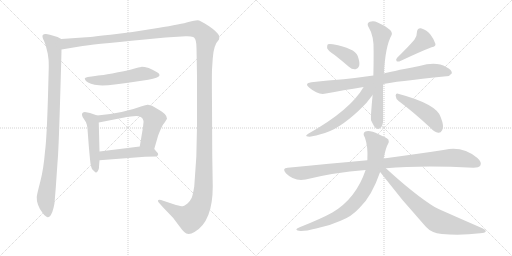
t = 0.00 s
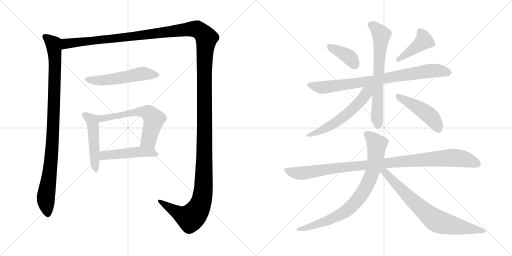
t = 2.50 s
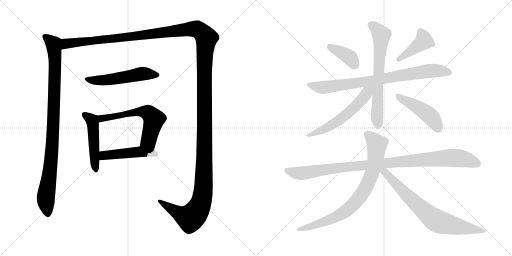
t = 5.01 s
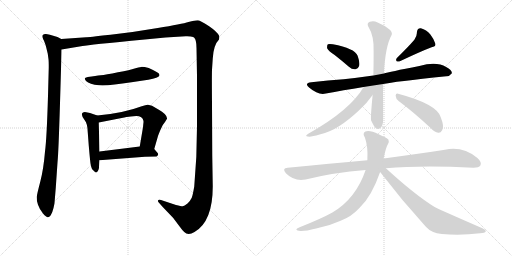
t = 7.51 s
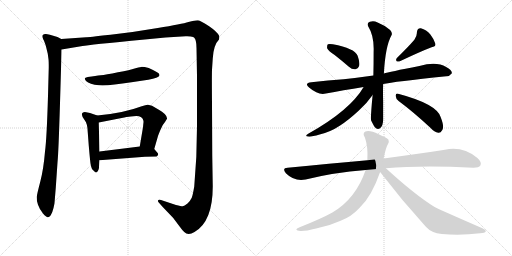
t = 10.01 s
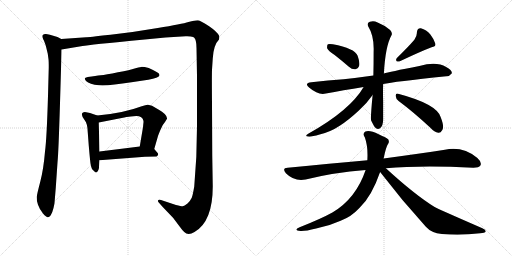
t = 12.52 s

The animated SVG that drew these frames (rendered in a browser with its animation timeline set to each time). Animation: 15 CSS @keyframes rules; one cycle of 12.52 s.

<svg version="1.1" viewBox="0 0 2048 1024" xmlns="http://www.w3.org/2000/svg">
  <g stroke="lightgray" stroke-dasharray="1,1" stroke-width="1" transform="scale(4, 4)">
    <line x1="0" y1="0" x2="256" y2="256"></line>
    <line x1="256" y1="0" x2="0" y2="256"></line>
    <line x1="128" y1="0" x2="128" y2="256"></line>
    <line x1="0" y1="128" x2="256" y2="128"></line>
    <line x1="256" y1="0" x2="512" y2="256"></line>
    <line x1="512" y1="0" x2="256" y2="256"></line>
    <line x1="384" y1="0" x2="384" y2="256"></line>
    <line x1="256" y1="128" x2="512" y2="128"></line>
  </g>
<g transform="scale(1, -1) translate(0, -850)">
   <style type="text/css">
    @keyframes keyframes0 {
      from {
       stroke: black;
       stroke-dashoffset: 987;
       stroke-width: 128;
       }
       76% {
       animation-timing-function: step-end;
       stroke: black;
       stroke-dashoffset: 0;
       stroke-width: 128;
       }
       to {
       stroke: black;
       stroke-width: 1024;
       }
       }
       #make-me-a-hanzi-animation-0 {
         animation: keyframes0 1.053223s both;
         animation-delay: 0.000000s;
         animation-timing-function: linear;
       }
    @keyframes keyframes1 {
      from {
       stroke: black;
       stroke-dashoffset: 1730;
       stroke-width: 128;
       }
       85% {
       animation-timing-function: step-end;
       stroke: black;
       stroke-dashoffset: 0;
       stroke-width: 128;
       }
       to {
       stroke: black;
       stroke-width: 1024;
       }
       }
       #make-me-a-hanzi-animation-1 {
         animation: keyframes1 1.657878s both;
         animation-delay: 1.053223s;
         animation-timing-function: linear;
       }
    @keyframes keyframes2 {
      from {
       stroke: black;
       stroke-dashoffset: 542;
       stroke-width: 128;
       }
       64% {
       animation-timing-function: step-end;
       stroke: black;
       stroke-dashoffset: 0;
       stroke-width: 128;
       }
       to {
       stroke: black;
       stroke-width: 1024;
       }
       }
       #make-me-a-hanzi-animation-2 {
         animation: keyframes2 0.691081s both;
         animation-delay: 2.711101s;
         animation-timing-function: linear;
       }
    @keyframes keyframes3 {
      from {
       stroke: black;
       stroke-dashoffset: 493;
       stroke-width: 128;
       }
       62% {
       animation-timing-function: step-end;
       stroke: black;
       stroke-dashoffset: 0;
       stroke-width: 128;
       }
       to {
       stroke: black;
       stroke-width: 1024;
       }
       }
       #make-me-a-hanzi-animation-3 {
         animation: keyframes3 0.651204s both;
         animation-delay: 3.402182s;
         animation-timing-function: linear;
       }
    @keyframes keyframes4 {
      from {
       stroke: black;
       stroke-dashoffset: 608;
       stroke-width: 128;
       }
       66% {
       animation-timing-function: step-end;
       stroke: black;
       stroke-dashoffset: 0;
       stroke-width: 128;
       }
       to {
       stroke: black;
       stroke-width: 1024;
       }
       }
       #make-me-a-hanzi-animation-4 {
         animation: keyframes4 0.744792s both;
         animation-delay: 4.053386s;
         animation-timing-function: linear;
       }
    @keyframes keyframes5 {
      from {
       stroke: black;
       stroke-dashoffset: 481;
       stroke-width: 128;
       }
       61% {
       animation-timing-function: step-end;
       stroke: black;
       stroke-dashoffset: 0;
       stroke-width: 128;
       }
       to {
       stroke: black;
       stroke-width: 1024;
       }
       }
       #make-me-a-hanzi-animation-5 {
         animation: keyframes5 0.641439s both;
         animation-delay: 4.798178s;
         animation-timing-function: linear;
       }
    @keyframes keyframes6 {
      from {
       stroke: black;
       stroke-dashoffset: 388;
       stroke-width: 128;
       }
       56% {
       animation-timing-function: step-end;
       stroke: black;
       stroke-dashoffset: 0;
       stroke-width: 128;
       }
       to {
       stroke: black;
       stroke-width: 1024;
       }
       }
       #make-me-a-hanzi-animation-6 {
         animation: keyframes6 0.565755s both;
         animation-delay: 5.439617s;
         animation-timing-function: linear;
       }
    @keyframes keyframes7 {
      from {
       stroke: black;
       stroke-dashoffset: 422;
       stroke-width: 128;
       }
       58% {
       animation-timing-function: step-end;
       stroke: black;
       stroke-dashoffset: 0;
       stroke-width: 128;
       }
       to {
       stroke: black;
       stroke-width: 1024;
       }
       }
       #make-me-a-hanzi-animation-7 {
         animation: keyframes7 0.593424s both;
         animation-delay: 6.005372s;
         animation-timing-function: linear;
       }
    @keyframes keyframes8 {
      from {
       stroke: black;
       stroke-dashoffset: 820;
       stroke-width: 128;
       }
       73% {
       animation-timing-function: step-end;
       stroke: black;
       stroke-dashoffset: 0;
       stroke-width: 128;
       }
       to {
       stroke: black;
       stroke-width: 1024;
       }
       }
       #make-me-a-hanzi-animation-8 {
         animation: keyframes8 0.917318s both;
         animation-delay: 6.598796s;
         animation-timing-function: linear;
       }
    @keyframes keyframes9 {
      from {
       stroke: black;
       stroke-dashoffset: 677;
       stroke-width: 128;
       }
       69% {
       animation-timing-function: step-end;
       stroke: black;
       stroke-dashoffset: 0;
       stroke-width: 128;
       }
       to {
       stroke: black;
       stroke-width: 1024;
       }
       }
       #make-me-a-hanzi-animation-9 {
         animation: keyframes9 0.800944s both;
         animation-delay: 7.516114s;
         animation-timing-function: linear;
       }
    @keyframes keyframes10 {
      from {
       stroke: black;
       stroke-dashoffset: 577;
       stroke-width: 128;
       }
       65% {
       animation-timing-function: step-end;
       stroke: black;
       stroke-dashoffset: 0;
       stroke-width: 128;
       }
       to {
       stroke: black;
       stroke-width: 1024;
       }
       }
       #make-me-a-hanzi-animation-10 {
         animation: keyframes10 0.719564s both;
         animation-delay: 8.317058s;
         animation-timing-function: linear;
       }
    @keyframes keyframes11 {
      from {
       stroke: black;
       stroke-dashoffset: 467;
       stroke-width: 128;
       }
       60% {
       animation-timing-function: step-end;
       stroke: black;
       stroke-dashoffset: 0;
       stroke-width: 128;
       }
       to {
       stroke: black;
       stroke-width: 1024;
       }
       }
       #make-me-a-hanzi-animation-11 {
         animation: keyframes11 0.630046s both;
         animation-delay: 9.036622s;
         animation-timing-function: linear;
       }
    @keyframes keyframes12 {
      from {
       stroke: black;
       stroke-dashoffset: 1026;
       stroke-width: 128;
       }
       77% {
       animation-timing-function: step-end;
       stroke: black;
       stroke-dashoffset: 0;
       stroke-width: 128;
       }
       to {
       stroke: black;
       stroke-width: 1024;
       }
       }
       #make-me-a-hanzi-animation-12 {
         animation: keyframes12 1.084961s both;
         animation-delay: 9.666668s;
         animation-timing-function: linear;
       }
    @keyframes keyframes13 {
      from {
       stroke: black;
       stroke-dashoffset: 805;
       stroke-width: 128;
       }
       72% {
       animation-timing-function: step-end;
       stroke: black;
       stroke-dashoffset: 0;
       stroke-width: 128;
       }
       to {
       stroke: black;
       stroke-width: 1024;
       }
       }
       #make-me-a-hanzi-animation-13 {
         animation: keyframes13 0.905111s both;
         animation-delay: 10.751629s;
         animation-timing-function: linear;
       }
    @keyframes keyframes14 {
      from {
       stroke: black;
       stroke-dashoffset: 747;
       stroke-width: 128;
       }
       71% {
       animation-timing-function: step-end;
       stroke: black;
       stroke-dashoffset: 0;
       stroke-width: 128;
       }
       to {
       stroke: black;
       stroke-width: 1024;
       }
       }
       #make-me-a-hanzi-animation-14 {
         animation: keyframes14 0.857910s both;
         animation-delay: 11.656740s;
         animation-timing-function: linear;
       }
</style>
<path d="M 245.0 694.0 L 230.0 702.0 Q 187.0 716.0 182.0 714.0 Q 175.0 714.0 171.0 710.0 Q 167.0 703.0 176.0 687.0 L 183.0 668.0 L 191.0 635.0 L 194.0 613.0 Q 195.0 605.0 195.0 580.0 L 192.0 467.0 Q 187.0 295.0 180.0 244.0 Q 174.0 172.0 161.0 123.0 Q 148.0 74.0 147.0 62.0 Q 146.0 49.0 152.0 31.0 Q 158.0 13.0 172.0 -4.0 Q 186.0 -20.0 192.0 -19.0 Q 197.0 -18.0 203.0 -11.0 Q 210.0 1.0 214.0 18.0 Q 218.0 36.0 218.0 38.0 L 223.0 98.0 L 230.0 200.0 Q 234.0 238.0 240.0 437.0 Q 246.0 635.0 246.0 652.0 C 247.0 682.0 247.0 693.0 245.0 694.0 Z" fill="lightgray"></path> 
<path d="M 246.0 652.0 L 330.0 666.0 Q 353.0 671.0 579.0 692.0 L 662.0 700.0 L 743.0 705.0 Q 751.0 706.0 763.0 704.0 Q 775.0 702.0 777.0 699.0 Q 786.0 690.0 786.0 658.0 L 788.0 546.0 L 788.0 344.0 Q 788.0 223.0 777.0 104.0 Q 771.0 69.0 767.0 59.0 Q 762.0 48.0 750.0 36.0 Q 737.0 26.0 731.0 25.0 Q 724.0 25.0 704.0 30.0 L 644.0 50.0 Q 633.0 52.0 632.0 48.0 Q 631.0 44.0 635.0 40.0 L 650.0 23.0 L 693.0 -22.0 L 720.0 -58.0 Q 729.0 -71.0 737.0 -78.0 Q 752.0 -93.0 778.0 -78.0 Q 851.0 -36.0 851.0 104.0 L 849.0 228.0 L 848.0 438.0 Q 847.0 540.0 848.0 571.0 L 851.0 616.0 Q 854.0 670.0 876.0 692.0 Q 878.0 704.0 877.0 706.0 Q 869.0 723.0 835.0 746.0 Q 800.0 769.0 790.0 769.0 Q 780.0 769.0 754.0 762.0 Q 728.0 754.0 631.0 738.0 Q 533.0 721.0 442.0 711.0 Q 350.0 701.0 345.0 701.0 L 245.0 694.0 C 215.0 692.0 216.0 647.0 246.0 652.0 Z" fill="lightgray"></path> 
<path d="M 593.0 531.0 Q 635.0 540.0 637.0 547.0 Q 639.0 548.0 637.0 553.0 Q 637.0 559.0 595.0 578.0 Q 575.0 583.0 565.0 582.5 Q 555.0 582.0 538.5 576.5 Q 522.0 571.0 472.0 561.0 Q 422.0 551.0 403.0 549.0 Q 384.0 547.0 351.0 542.0 Q 339.0 539.0 339.0 536.5 Q 339.0 534.0 344.0 526.0 Q 358.0 512.0 396.0 509.0 Q 434.0 506.0 526.0 521.0 L 593.0 531.0 Z" fill="lightgray"></path> 
<path d="M 389.0 388.0 L 360.0 398.0 L 345.0 401.0 Q 337.0 403.0 332.0 400.0 Q 326.0 396.0 328.0 390.0 Q 328.0 382.0 339.0 369.0 Q 350.0 356.0 351.0 321.0 L 355.0 268.0 Q 361.0 198.0 363.0 191.0 Q 364.0 184.0 368.0 174.0 Q 371.0 171.0 376.0 166.0 Q 381.0 160.0 385.0 160.0 Q 388.0 160.0 392.0 167.0 Q 396.0 174.0 396.0 180.0 Q 396.0 185.0 398.0 209.0 L 398.0 244.0 L 395.0 360.0 C 394.0 386.0 394.0 386.0 389.0 388.0 Z" fill="lightgray"></path> 
<path d="M 617.0 254.0 L 632.0 306.0 Q 633.0 310.0 642.0 331.0 Q 650.0 352.0 660.0 362.0 L 668.0 375.0 Q 669.0 384.0 659.0 394.0 Q 648.0 404.0 637.0 410.0 L 608.0 427.0 L 592.0 431.0 Q 586.0 432.0 567.0 425.0 Q 493.0 397.0 389.0 388.0 C 359.0 385.0 366.0 354.0 395.0 360.0 L 502.0 381.0 L 504.0 382.0 L 507.0 382.0 L 523.0 384.0 L 545.0 386.0 Q 570.0 386.0 574.0 366.0 L 574.0 361.0 L 573.0 352.0 L 572.0 341.0 L 559.0 264.0 C 554.0 234.0 609.0 225.0 617.0 254.0 Z" fill="lightgray"></path> 
<path d="M 398.0 209.0 L 580.0 223.0 L 626.0 224.0 Q 638.0 232.0 628.0 241.0 L 617.0 254.0 C 604.0 270.0 589.0 268.0 559.0 264.0 L 398.0 244.0 C 368.0 240.0 368.0 207.0 398.0 209.0 Z" fill="lightgray"></path> 
<path d="M 1338.5 630.0 Q 1366.5 608.0 1395.5 583.0 Q 1408.5 571.0 1422.5 573.0 Q 1432.5 574.0 1436.5 586.0 Q 1440.5 599.0 1430.5 627.0 Q 1418.5 657.0 1331.5 673.0 Q 1316.5 676.0 1311.5 673.0 Q 1307.5 669.0 1308.5 657.0 Q 1312.5 647.0 1338.5 630.0 Z" fill="lightgray"></path> 
<path d="M 1657.5 691.0 Q 1633.5 663.0 1588.5 619.0 Q 1581.5 612.0 1586.5 605.0 Q 1593.5 602.0 1601.5 606.0 Q 1686.5 646.0 1726.5 661.0 Q 1744.5 664.0 1741.5 675.0 Q 1737.5 691.0 1721.5 712.0 Q 1705.5 731.0 1683.5 737.0 Q 1668.5 738.0 1667.5 720.0 Q 1668.5 707.0 1657.5 691.0 Z" fill="lightgray"></path> 
<path d="M 1532.5 514.0 Q 1574.5 523.0 1785.5 545.0 Q 1797.5 544.0 1807.5 557.0 Q 1808.5 570.0 1784.5 582.0 Q 1745.5 606.0 1677.5 586.0 Q 1554.5 562.0 1535.5 556.0 L 1493.5 548.0 Q 1430.5 539.0 1374.5 533.0 Q 1313.5 529.0 1245.5 521.0 Q 1214.5 518.0 1237.5 499.0 Q 1273.5 468.0 1303.5 476.0 Q 1370.5 489.0 1454.5 502.0 L 1532.5 514.0 Z" fill="lightgray"></path> 
<path d="M 1490.5 470.0 Q 1481.5 377.0 1484.5 368.0 Q 1490.5 356.0 1496.5 345.0 Q 1506.5 329.0 1520.5 337.0 Q 1533.5 347.0 1532.5 376.0 Q 1532.5 412.0 1532.5 444.0 Q 1531.5 480.0 1532.5 514.0 L 1535.5 556.0 Q 1541.5 665.0 1565.5 708.0 Q 1571.5 717.0 1560.5 730.0 Q 1538.5 749.0 1510.5 760.0 Q 1494.5 769.0 1479.5 763.0 Q 1466.5 759.0 1472.5 745.0 Q 1497.5 705.0 1494.5 642.0 Q 1494.5 590.0 1493.5 548.0 L 1490.5 470.0 Z" fill="lightgray"></path> 
<path d="M 1454.5 502.0 Q 1400.5 409.0 1234.5 316.0 Q 1216.5 306.0 1231.5 304.0 Q 1241.5 301.0 1278.5 312.0 Q 1321.5 322.0 1360.5 348.0 Q 1394.5 370.0 1435.5 408.0 Q 1468.5 438.0 1490.5 470.0 C 1521.5 513.0 1482.5 547.0 1454.5 502.0 Z" fill="lightgray"></path> 
<path d="M 1594.5 446.0 Q 1652.5 403.0 1721.5 339.0 Q 1737.5 321.0 1753.5 319.0 Q 1762.5 318.0 1768.5 329.0 Q 1778.5 342.0 1762.5 382.0 Q 1746.5 434.0 1592.5 475.0 Q 1583.5 479.0 1582.5 467.0 Q 1583.5 454.0 1594.5 446.0 Z" fill="lightgray"></path> 
<path d="M 1543.5 177.0 Q 1687.5 189.0 1893.5 179.0 Q 1915.5 179.0 1921.5 188.0 Q 1928.5 201.0 1909.5 218.0 Q 1851.5 266.0 1779.5 251.0 Q 1682.5 236.0 1534.5 216.0 L 1469.5 209.0 Q 1321.5 196.0 1150.5 179.0 Q 1126.5 178.0 1143.5 157.0 Q 1177.5 123.0 1222.5 132.0 Q 1334.5 160.0 1462.5 170.0 L 1543.5 177.0 Z" fill="lightgray"></path> 
<path d="M 1534.5 216.0 Q 1543.5 261.0 1551.5 273.0 Q 1558.5 280.0 1553.5 292.0 Q 1546.5 299.0 1514.5 313.0 Q 1478.5 331.0 1461.5 324.0 Q 1448.5 317.0 1459.5 300.0 Q 1472.5 264.0 1469.5 211.0 L 1469.5 209.0 L 1462.5 170.0 Q 1423.5 55.0 1329.5 0.0 Q 1284.5 -25.0 1198.5 -59.0 Q 1170.5 -71.0 1202.5 -74.0 Q 1221.5 -75.0 1264.5 -64.0 Q 1316.5 -54.0 1362.5 -33.0 Q 1405.5 -17.0 1438.5 19.0 Q 1486.5 64.0 1520.5 162.0 L 1534.5 216.0 Z" fill="lightgray"></path> 
<path d="M 1520.5 162.0 Q 1607.5 48.0 1703.5 -57.0 Q 1725.5 -82.0 1767.5 -86.0 Q 1842.5 -93.0 1920.5 -83.0 Q 1939.5 -82.0 1942.5 -77.0 Q 1945.5 -70.0 1929.5 -63.0 Q 1743.5 18.0 1738.5 22.0 Q 1660.5 70.0 1543.5 177.0 C 1521.5 197.0 1502.5 186.0 1520.5 162.0 Z" fill="lightgray"></path> 
      <clipPath id="make-me-a-hanzi-clip-0">
      <path d="M 245.0 694.0 L 230.0 702.0 Q 187.0 716.0 182.0 714.0 Q 175.0 714.0 171.0 710.0 Q 167.0 703.0 176.0 687.0 L 183.0 668.0 L 191.0 635.0 L 194.0 613.0 Q 195.0 605.0 195.0 580.0 L 192.0 467.0 Q 187.0 295.0 180.0 244.0 Q 174.0 172.0 161.0 123.0 Q 148.0 74.0 147.0 62.0 Q 146.0 49.0 152.0 31.0 Q 158.0 13.0 172.0 -4.0 Q 186.0 -20.0 192.0 -19.0 Q 197.0 -18.0 203.0 -11.0 Q 210.0 1.0 214.0 18.0 Q 218.0 36.0 218.0 38.0 L 223.0 98.0 L 230.0 200.0 Q 234.0 238.0 240.0 437.0 Q 246.0 635.0 246.0 652.0 C 247.0 682.0 247.0 693.0 245.0 694.0 Z" fill="lightgray"></path>
      </clipPath>
      <path clip-path="url(#make-me-a-hanzi-clip-0)" d="M 179.0 705.0 L 214.0 675.0 L 220.0 611.0 L 210.0 279.0 L 183.0 56.0 L 192.0 -7.0 " fill="none" id="make-me-a-hanzi-animation-0" stroke-dasharray="859 1718" stroke-linecap="round"></path>

      <clipPath id="make-me-a-hanzi-clip-1">
      <path d="M 246.0 652.0 L 330.0 666.0 Q 353.0 671.0 579.0 692.0 L 662.0 700.0 L 743.0 705.0 Q 751.0 706.0 763.0 704.0 Q 775.0 702.0 777.0 699.0 Q 786.0 690.0 786.0 658.0 L 788.0 546.0 L 788.0 344.0 Q 788.0 223.0 777.0 104.0 Q 771.0 69.0 767.0 59.0 Q 762.0 48.0 750.0 36.0 Q 737.0 26.0 731.0 25.0 Q 724.0 25.0 704.0 30.0 L 644.0 50.0 Q 633.0 52.0 632.0 48.0 Q 631.0 44.0 635.0 40.0 L 650.0 23.0 L 693.0 -22.0 L 720.0 -58.0 Q 729.0 -71.0 737.0 -78.0 Q 752.0 -93.0 778.0 -78.0 Q 851.0 -36.0 851.0 104.0 L 849.0 228.0 L 848.0 438.0 Q 847.0 540.0 848.0 571.0 L 851.0 616.0 Q 854.0 670.0 876.0 692.0 Q 878.0 704.0 877.0 706.0 Q 869.0 723.0 835.0 746.0 Q 800.0 769.0 790.0 769.0 Q 780.0 769.0 754.0 762.0 Q 728.0 754.0 631.0 738.0 Q 533.0 721.0 442.0 711.0 Q 350.0 701.0 345.0 701.0 L 245.0 694.0 C 215.0 692.0 216.0 647.0 246.0 652.0 Z" fill="lightgray"></path>
      </clipPath>
      <path clip-path="url(#make-me-a-hanzi-clip-1)" d="M 252.0 659.0 L 268.0 676.0 L 564.0 706.0 L 770.0 734.0 L 795.0 729.0 L 826.0 698.0 L 817.0 568.0 L 817.0 173.0 L 814.0 94.0 L 805.0 43.0 L 788.0 6.0 L 762.0 -22.0 L 723.0 -7.0 L 639.0 46.0 " fill="none" id="make-me-a-hanzi-animation-1" stroke-dasharray="1602 3204" stroke-linecap="round"></path>

      <clipPath id="make-me-a-hanzi-clip-2">
      <path d="M 593.0 531.0 Q 635.0 540.0 637.0 547.0 Q 639.0 548.0 637.0 553.0 Q 637.0 559.0 595.0 578.0 Q 575.0 583.0 565.0 582.5 Q 555.0 582.0 538.5 576.5 Q 522.0 571.0 472.0 561.0 Q 422.0 551.0 403.0 549.0 Q 384.0 547.0 351.0 542.0 Q 339.0 539.0 339.0 536.5 Q 339.0 534.0 344.0 526.0 Q 358.0 512.0 396.0 509.0 Q 434.0 506.0 526.0 521.0 L 593.0 531.0 Z" fill="lightgray"></path>
      </clipPath>
      <path clip-path="url(#make-me-a-hanzi-clip-2)" d="M 347.0 534.0 L 389.0 528.0 L 432.0 531.0 L 563.0 555.0 L 630.0 550.0 " fill="none" id="make-me-a-hanzi-animation-2" stroke-dasharray="414 828" stroke-linecap="round"></path>

      <clipPath id="make-me-a-hanzi-clip-3">
      <path d="M 389.0 388.0 L 360.0 398.0 L 345.0 401.0 Q 337.0 403.0 332.0 400.0 Q 326.0 396.0 328.0 390.0 Q 328.0 382.0 339.0 369.0 Q 350.0 356.0 351.0 321.0 L 355.0 268.0 Q 361.0 198.0 363.0 191.0 Q 364.0 184.0 368.0 174.0 Q 371.0 171.0 376.0 166.0 Q 381.0 160.0 385.0 160.0 Q 388.0 160.0 392.0 167.0 Q 396.0 174.0 396.0 180.0 Q 396.0 185.0 398.0 209.0 L 398.0 244.0 L 395.0 360.0 C 394.0 386.0 394.0 386.0 389.0 388.0 Z" fill="lightgray"></path>
      </clipPath>
      <path clip-path="url(#make-me-a-hanzi-clip-3)" d="M 339.0 391.0 L 370.0 362.0 L 384.0 168.0 " fill="none" id="make-me-a-hanzi-animation-3" stroke-dasharray="365 730" stroke-linecap="round"></path>

      <clipPath id="make-me-a-hanzi-clip-4">
      <path d="M 617.0 254.0 L 632.0 306.0 Q 633.0 310.0 642.0 331.0 Q 650.0 352.0 660.0 362.0 L 668.0 375.0 Q 669.0 384.0 659.0 394.0 Q 648.0 404.0 637.0 410.0 L 608.0 427.0 L 592.0 431.0 Q 586.0 432.0 567.0 425.0 Q 493.0 397.0 389.0 388.0 C 359.0 385.0 366.0 354.0 395.0 360.0 L 502.0 381.0 L 504.0 382.0 L 507.0 382.0 L 523.0 384.0 L 545.0 386.0 Q 570.0 386.0 574.0 366.0 L 574.0 361.0 L 573.0 352.0 L 572.0 341.0 L 559.0 264.0 C 554.0 234.0 609.0 225.0 617.0 254.0 Z" fill="lightgray"></path>
      </clipPath>
      <path clip-path="url(#make-me-a-hanzi-clip-4)" d="M 398.0 383.0 L 406.0 376.0 L 539.0 401.0 L 590.0 400.0 L 615.0 370.0 L 595.0 289.0 L 568.0 270.0 " fill="none" id="make-me-a-hanzi-animation-4" stroke-dasharray="480 960" stroke-linecap="round"></path>

      <clipPath id="make-me-a-hanzi-clip-5">
      <path d="M 398.0 209.0 L 580.0 223.0 L 626.0 224.0 Q 638.0 232.0 628.0 241.0 L 617.0 254.0 C 604.0 270.0 589.0 268.0 559.0 264.0 L 398.0 244.0 C 368.0 240.0 368.0 207.0 398.0 209.0 Z" fill="lightgray"></path>
      </clipPath>
      <path clip-path="url(#make-me-a-hanzi-clip-5)" d="M 405.0 215.0 L 419.0 228.0 L 563.0 243.0 L 607.0 240.0 L 623.0 233.0 " fill="none" id="make-me-a-hanzi-animation-5" stroke-dasharray="353 706" stroke-linecap="round"></path>

      <clipPath id="make-me-a-hanzi-clip-6">
      <path d="M 1338.5 630.0 Q 1366.5 608.0 1395.5 583.0 Q 1408.5 571.0 1422.5 573.0 Q 1432.5 574.0 1436.5 586.0 Q 1440.5 599.0 1430.5 627.0 Q 1418.5 657.0 1331.5 673.0 Q 1316.5 676.0 1311.5 673.0 Q 1307.5 669.0 1308.5 657.0 Q 1312.5 647.0 1338.5 630.0 Z" fill="lightgray"></path>
      </clipPath>
      <path clip-path="url(#make-me-a-hanzi-clip-6)" d="M 1316.5 667.0 L 1387.5 628.0 L 1420.5 589.0 " fill="none" id="make-me-a-hanzi-animation-6" stroke-dasharray="260 520" stroke-linecap="round"></path>

      <clipPath id="make-me-a-hanzi-clip-7">
      <path d="M 1657.5 691.0 Q 1633.5 663.0 1588.5 619.0 Q 1581.5 612.0 1586.5 605.0 Q 1593.5 602.0 1601.5 606.0 Q 1686.5 646.0 1726.5 661.0 Q 1744.5 664.0 1741.5 675.0 Q 1737.5 691.0 1721.5 712.0 Q 1705.5 731.0 1683.5 737.0 Q 1668.5 738.0 1667.5 720.0 Q 1668.5 707.0 1657.5 691.0 Z" fill="lightgray"></path>
      </clipPath>
      <path clip-path="url(#make-me-a-hanzi-clip-7)" d="M 1681.5 723.0 L 1695.5 687.0 L 1593.5 611.0 " fill="none" id="make-me-a-hanzi-animation-7" stroke-dasharray="294 588" stroke-linecap="round"></path>

      <clipPath id="make-me-a-hanzi-clip-8">
      <path d="M 1532.5 514.0 Q 1574.5 523.0 1785.5 545.0 Q 1797.5 544.0 1807.5 557.0 Q 1808.5 570.0 1784.5 582.0 Q 1745.5 606.0 1677.5 586.0 Q 1554.5 562.0 1535.5 556.0 L 1493.5 548.0 Q 1430.5 539.0 1374.5 533.0 Q 1313.5 529.0 1245.5 521.0 Q 1214.5 518.0 1237.5 499.0 Q 1273.5 468.0 1303.5 476.0 Q 1370.5 489.0 1454.5 502.0 L 1532.5 514.0 Z" fill="lightgray"></path>
      </clipPath>
      <path clip-path="url(#make-me-a-hanzi-clip-8)" d="M 1239.5 511.0 L 1294.5 500.0 L 1709.5 566.0 L 1758.5 567.0 L 1796.5 559.0 " fill="none" id="make-me-a-hanzi-animation-8" stroke-dasharray="692 1384" stroke-linecap="round"></path>

      <clipPath id="make-me-a-hanzi-clip-9">
      <path d="M 1490.5 470.0 Q 1481.5 377.0 1484.5 368.0 Q 1490.5 356.0 1496.5 345.0 Q 1506.5 329.0 1520.5 337.0 Q 1533.5 347.0 1532.5 376.0 Q 1532.5 412.0 1532.5 444.0 Q 1531.5 480.0 1532.5 514.0 L 1535.5 556.0 Q 1541.5 665.0 1565.5 708.0 Q 1571.5 717.0 1560.5 730.0 Q 1538.5 749.0 1510.5 760.0 Q 1494.5 769.0 1479.5 763.0 Q 1466.5 759.0 1472.5 745.0 Q 1497.5 705.0 1494.5 642.0 Q 1494.5 590.0 1493.5 548.0 L 1490.5 470.0 Z" fill="lightgray"></path>
      </clipPath>
      <path clip-path="url(#make-me-a-hanzi-clip-9)" d="M 1481.5 752.0 L 1507.5 734.0 L 1525.5 707.0 L 1508.5 456.0 L 1511.5 351.0 " fill="none" id="make-me-a-hanzi-animation-9" stroke-dasharray="549 1098" stroke-linecap="round"></path>

      <clipPath id="make-me-a-hanzi-clip-10">
      <path d="M 1454.5 502.0 Q 1400.5 409.0 1234.5 316.0 Q 1216.5 306.0 1231.5 304.0 Q 1241.5 301.0 1278.5 312.0 Q 1321.5 322.0 1360.5 348.0 Q 1394.5 370.0 1435.5 408.0 Q 1468.5 438.0 1490.5 470.0 C 1521.5 513.0 1482.5 547.0 1454.5 502.0 Z" fill="lightgray"></path>
      </clipPath>
      <path clip-path="url(#make-me-a-hanzi-clip-10)" d="M 1486.5 502.0 L 1435.5 438.0 L 1383.5 390.0 L 1307.5 339.0 L 1236.5 309.0 " fill="none" id="make-me-a-hanzi-animation-10" stroke-dasharray="449 898" stroke-linecap="round"></path>

      <clipPath id="make-me-a-hanzi-clip-11">
      <path d="M 1594.5 446.0 Q 1652.5 403.0 1721.5 339.0 Q 1737.5 321.0 1753.5 319.0 Q 1762.5 318.0 1768.5 329.0 Q 1778.5 342.0 1762.5 382.0 Q 1746.5 434.0 1592.5 475.0 Q 1583.5 479.0 1582.5 467.0 Q 1583.5 454.0 1594.5 446.0 Z" fill="lightgray"></path>
      </clipPath>
      <path clip-path="url(#make-me-a-hanzi-clip-11)" d="M 1593.5 464.0 L 1656.5 430.0 L 1721.5 385.0 L 1754.5 334.0 " fill="none" id="make-me-a-hanzi-animation-11" stroke-dasharray="339 678" stroke-linecap="round"></path>

      <clipPath id="make-me-a-hanzi-clip-12">
      <path d="M 1543.5 177.0 Q 1687.5 189.0 1893.5 179.0 Q 1915.5 179.0 1921.5 188.0 Q 1928.5 201.0 1909.5 218.0 Q 1851.5 266.0 1779.5 251.0 Q 1682.5 236.0 1534.5 216.0 L 1469.5 209.0 Q 1321.5 196.0 1150.5 179.0 Q 1126.5 178.0 1143.5 157.0 Q 1177.5 123.0 1222.5 132.0 Q 1334.5 160.0 1462.5 170.0 L 1543.5 177.0 Z" fill="lightgray"></path>
      </clipPath>
      <path clip-path="url(#make-me-a-hanzi-clip-12)" d="M 1147.5 168.0 L 1201.5 157.0 L 1362.5 180.0 L 1805.5 219.0 L 1862.5 212.0 L 1909.5 195.0 " fill="none" id="make-me-a-hanzi-animation-12" stroke-dasharray="898 1796" stroke-linecap="round"></path>

      <clipPath id="make-me-a-hanzi-clip-13">
      <path d="M 1534.5 216.0 Q 1543.5 261.0 1551.5 273.0 Q 1558.5 280.0 1553.5 292.0 Q 1546.5 299.0 1514.5 313.0 Q 1478.5 331.0 1461.5 324.0 Q 1448.5 317.0 1459.5 300.0 Q 1472.5 264.0 1469.5 211.0 L 1469.5 209.0 L 1462.5 170.0 Q 1423.5 55.0 1329.5 0.0 Q 1284.5 -25.0 1198.5 -59.0 Q 1170.5 -71.0 1202.5 -74.0 Q 1221.5 -75.0 1264.5 -64.0 Q 1316.5 -54.0 1362.5 -33.0 Q 1405.5 -17.0 1438.5 19.0 Q 1486.5 64.0 1520.5 162.0 L 1534.5 216.0 Z" fill="lightgray"></path>
      </clipPath>
      <path clip-path="url(#make-me-a-hanzi-clip-13)" d="M 1468.5 311.0 L 1507.5 272.0 L 1504.5 233.0 L 1491.5 163.0 L 1444.5 69.0 L 1413.5 32.0 L 1360.5 -9.0 L 1309.5 -33.0 L 1207.5 -65.0 " fill="none" id="make-me-a-hanzi-animation-13" stroke-dasharray="677 1354" stroke-linecap="round"></path>

      <clipPath id="make-me-a-hanzi-clip-14">
      <path d="M 1520.5 162.0 Q 1607.5 48.0 1703.5 -57.0 Q 1725.5 -82.0 1767.5 -86.0 Q 1842.5 -93.0 1920.5 -83.0 Q 1939.5 -82.0 1942.5 -77.0 Q 1945.5 -70.0 1929.5 -63.0 Q 1743.5 18.0 1738.5 22.0 Q 1660.5 70.0 1543.5 177.0 C 1521.5 197.0 1502.5 186.0 1520.5 162.0 Z" fill="lightgray"></path>
      </clipPath>
      <path clip-path="url(#make-me-a-hanzi-clip-14)" d="M 1529.5 167.0 L 1541.5 161.0 L 1646.5 50.0 L 1744.5 -32.0 L 1806.5 -51.0 L 1936.5 -75.0 " fill="none" id="make-me-a-hanzi-animation-14" stroke-dasharray="619 1238" stroke-linecap="round"></path>

</g>
</svg>
